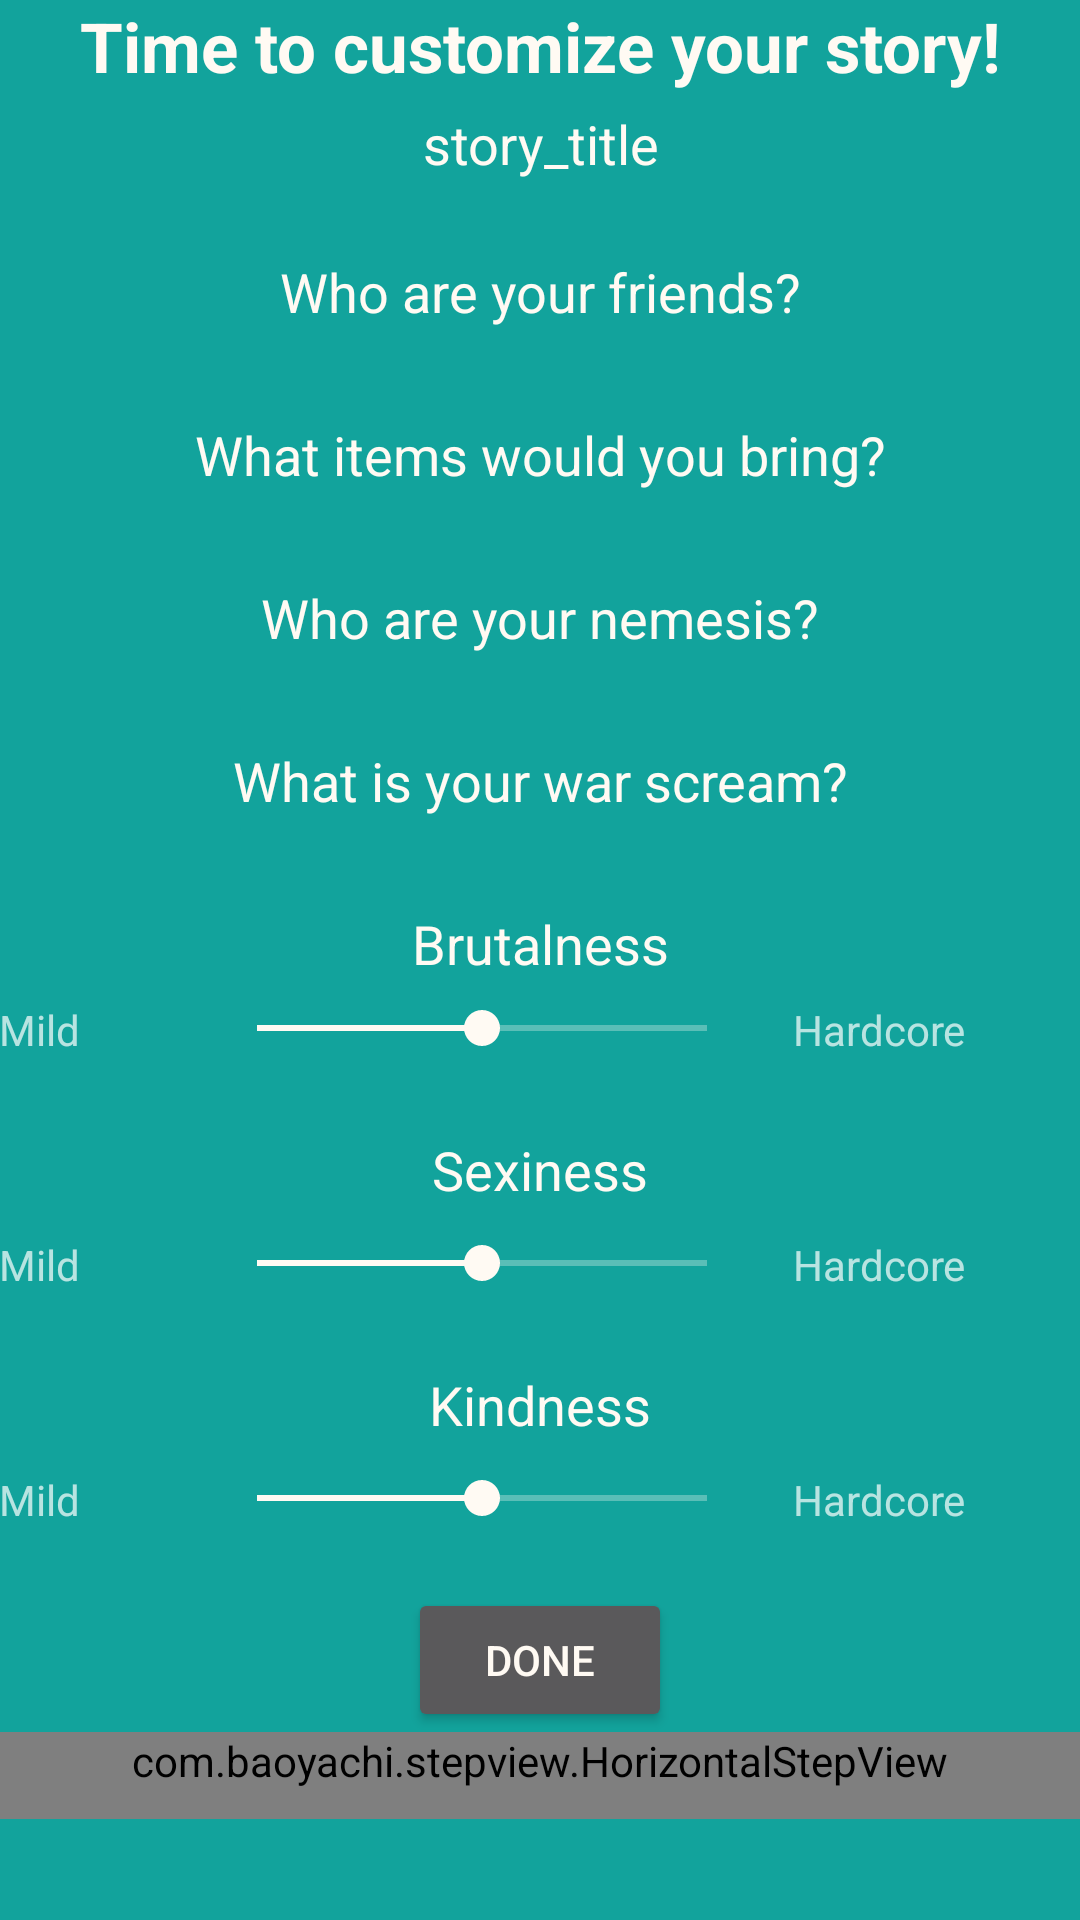

This screen was rendered from an Android layout file. Write that file and the resources it references.
<!-- AndroidManifest.xml: application theme StudyTale -->
<!-- res/layout/activity_customize.xml -->
<?xml version="1.0" encoding="utf-8"?>
<ScrollView xmlns:android="http://schemas.android.com/apk/res/android"
    android:layout_width="fill_parent"
    android:layout_height="wrap_content">

<LinearLayout xmlns:android="http://schemas.android.com/apk/res/android"
    xmlns:tools="http://schemas.android.com/tools"
    android:id="@+id/activity_customize"
    android:orientation="vertical"
    android:gravity="center|top"
    android:layout_width="match_parent"
    android:layout_height="match_parent"
    android:paddingLeft="@dimen/activity_horizontal_margin"
    android:paddingRight="@dimen/activity_horizontal_margin"
    android:paddingTop="@dimen/activity_vertical_margin"
    tools:context="programvareutvikling.studytale_skeleton.CustomizeActivity">


    <TextView
        android:layout_width="match_parent"
        android:gravity="center_horizontal"
        android:layout_height="wrap_content"
        android:text="Time to customize your story!"
        android:textSize="23dp"
        android:paddingBottom="5dp"
        android:textStyle="bold"
        android:textColor="@color/bg_light"
        />

    <TextView
        android:id="@+id/story_title"
        android:layout_width="match_parent"
        android:gravity="center"
        android:layout_height="wrap_content"
        android:text="story_title"
        android:textSize="18dp"
        android:paddingBottom="25dp"
        android:textColor="@color/bg_light" />


    <TextView
        android:id="@+id/friends_text"
        android:layout_width="match_parent"
        android:gravity="center"
        android:layout_height="wrap_content"
        android:text="@string/friends"
        android:textSize="18dp"
        android:paddingBottom="5dp"
        android:textColor="@color/bg_light" />

    <TextView
        android:id="@+id/items_text"
        android:layout_width="match_parent"
        android:gravity="center"
        android:layout_height="wrap_content"
        android:text="@string/items"
        android:textSize="18dp"
        android:paddingTop="25dp"
        android:paddingBottom="5dp"
        android:textColor="@color/bg_light"/>

    <TextView
        android:id="@+id/enemies_text"
        android:layout_width="match_parent"
        android:gravity="center"
        android:layout_height="wrap_content"
        android:text="@string/nemesis"
        android:textSize="18dp"
        android:paddingTop="25dp"
        android:paddingBottom="5dp"
        android:textColor="@color/bg_light" />
    <TextView
        android:id="@+id/textboxes_text"
        android:layout_width="match_parent"
        android:gravity="center"
        android:layout_height="wrap_content"
        android:text="@string/textField"
        android:textSize="18dp"
        android:paddingTop="25dp"
        android:paddingBottom="5dp"
        android:textColor="@color/bg_light" />

    <TextView
        android:layout_width="match_parent"
        android:gravity="center"
        android:layout_height="wrap_content"
        android:text="@string/slider1"
        android:textSize="18dp"
        android:paddingBottom="5dp"
        android:paddingTop="25dp"
        android:textColor="@color/bg_light" />

    <GridLayout
        android:layout_width="match_parent"
        android:layout_height="wrap_content"
        android:orientation="horizontal"
        android:columnCount="4"
        android:gravity="center"
        android:paddingTop="2dp">

        <TextView
            android:layout_width="wrap_content"
            android:layout_height="wrap_content"
            android:width="70dp"
            android:text="Mild"
            />

        <SeekBar
            android:id="@+id/seekbar_brutal"
            android:layout_width="wrap_content"
            android:layout_height="wrap_content"
            android:contextClickable="false"
            android:minWidth="150dp"
            android:progress="50"
            android:max="100"
            style="@style/StudyTale"
            />

        <TextView
            android:layout_width="wrap_content"
            android:layout_height="wrap_content"
            android:text="Hardcore"
            android:gravity="right"
            android:width="70dp"

            />



    </GridLayout>



    <TextView
        android:layout_width="match_parent"
        android:gravity="center"
        android:layout_height="wrap_content"
        android:text="@string/slider2"
        android:textSize="18dp"
        android:paddingBottom="5dp"
        android:paddingTop="25dp"
        android:textColor="@color/bg_light" />


    <GridLayout
        android:layout_width="match_parent"
        android:layout_height="wrap_content"
        android:orientation="horizontal"
        android:columnCount="4"
        android:gravity="center"
        android:paddingTop="5dp">

        <TextView
            android:layout_width="wrap_content"
            android:layout_height="wrap_content"
            android:width="70dp"
            android:text="Mild"
            />

        <SeekBar
            android:id="@+id/seekbar_sex"
            android:layout_width="wrap_content"
            android:layout_height="wrap_content"
            android:contextClickable="false"
            android:minWidth="150dp"
            android:progress="50"
            android:max="100"
            style="@style/StudyTale"
            />

        <TextView
            android:layout_width="wrap_content"
            android:layout_height="wrap_content"
            android:text="Hardcore"
            android:gravity="right"
            android:width="70dp"

            />



    </GridLayout>

    <TextView
        android:layout_width="match_parent"
        android:gravity="center"
        android:layout_height="wrap_content"
        android:text="@string/slider3"
        android:textSize="18dp"
        android:paddingBottom="5dp"
        android:paddingTop="25dp"
        android:textColor="@color/bg_light" />


    <GridLayout
        android:layout_width="match_parent"
        android:layout_height="wrap_content"
        android:orientation="horizontal"
        android:columnCount="4"
        android:gravity="center"
        android:paddingTop="5dp">

        <TextView
            android:layout_width="wrap_content"
            android:layout_height="wrap_content"
            android:width="70dp"
            android:text="Mild"
            />

        <SeekBar
            android:id="@+id/seekbar_kind"
            android:layout_width="wrap_content"
            android:layout_height="wrap_content"
            android:contextClickable="false"
            android:minWidth="150dp"
            android:progress="50"
            android:max="100"
            style="@style/StudyTale"
            />

        <TextView
            android:layout_width="wrap_content"
            android:layout_height="wrap_content"
            android:text="Hardcore"
            android:gravity="right"
            android:width="70dp"

            />

    </GridLayout>

    <Button
        android:id="@+id/nextBtn"
        android:layout_width="wrap_content"
        android:layout_height="wrap_content"
        android:text="Done"
        android:textColor="@color/bg_light"
        android:layout_marginTop="20dp"
        android:onClick="goToStory"
        />

    <LinearLayout
        android:layout_width="match_parent"
        android:layout_height="wrap_content"
        android:orientation="horizontal"
        android:gravity="bottom"
        >

        <com.baoyachi.stepview.HorizontalStepView
            android:id="@+id/step_view"
            android:layout_width="wrap_content"
            android:layout_height="wrap_content"
            android:layout_centerInParent="true"
            tools:layout_editor_absoluteY="0dp"
            tools:layout_editor_absoluteX="8dp"
            android:gravity="bottom"
            android:layout_weight="1"
            android:paddingBottom="10dp"
            />

    </LinearLayout>


</LinearLayout>
</ScrollView>
<!-- resources referenced by this layout -->
<resources>
  <color name="bg_light">#fffaf3</color>
  <string name="friends">Who are your friends?</string>
  <string name="items">What items would you bring?</string>
  <string name="nemesis">Who are your nemesis?</string>
  <string name="slider1">Brutalness</string>
  <string name="slider2">Sexiness</string>
  <string name="slider3">Kindness</string>
  <string name="textField">What is your war scream?</string>
  <style name="StudyTale" parent="Theme.AppCompat.NoActionBar">
          <item name="colorPrimary">@color/cat1</item>
          <item name="android:colorForeground">@color/bg_light</item>
          <item name="android:textColorPrimary">@color/bg_light</item>
          <item name="android:textColorSecondary">@color/bg_light</item>
          <item name="android:navigationBarColor">@color/cat1</item>
          <item name="android:statusBarColor">?android:attr/colorPrimary</item>
          <item name="android:textColorPrimaryInverse">@color/bg_light</item>
          <item name="android:windowBackground">?android:attr/colorBackground</item>
          <item name="android:colorBackground">@color/bg</item>
          <item name="colorAccent">@color/bg_light</item>
      </style>
  <color name="cat1">#2e706d</color>
  <color name="bg">#12a39c</color>
</resources>
